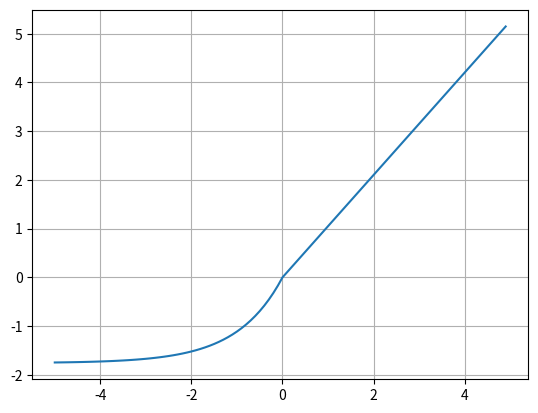

Here is the Python script that generated this plot:
# 다른말로 swish = SiLu

import numpy as np
import matplotlib.pyplot as plt

x = np.arange(-5, 5, 0.1)

def selu(x, lambda_x=1.0507, alpha = 1.67326):
    return np.where(x>0, lambda_x*x, lambda_x*alpha*(np.exp(x)-1))

y = selu(x)

plt.plot(x, y)
plt.grid()
plt.show()